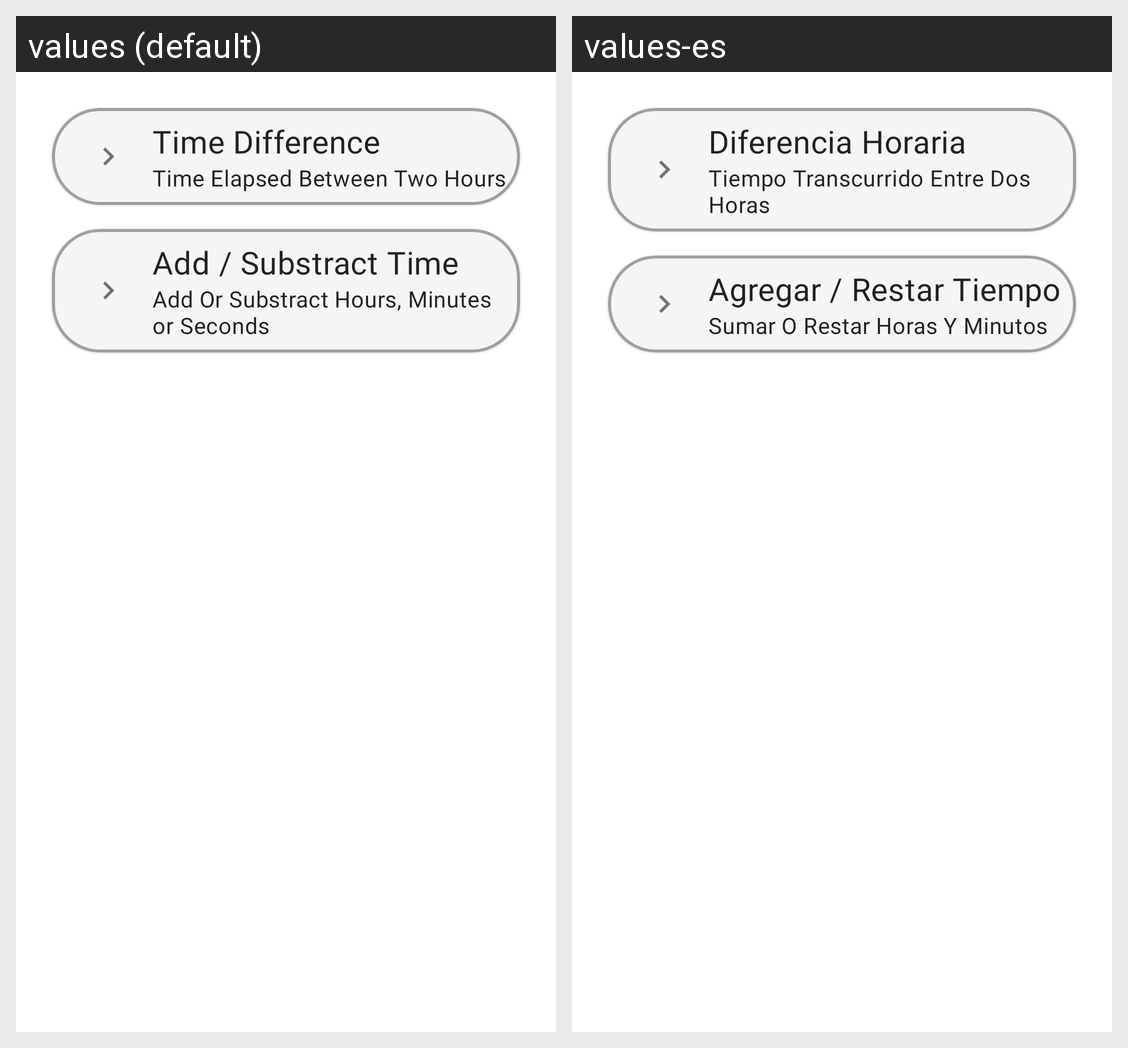

Strings drawn on this Android screen and how each of the app's shown locales translates them:
Android screen res/layout/fragment_menu_time.xml rendered under 2 locales, left to right: values (default), values-es. Device: Nexus 5 (rendered at 1080×1920; each locale shown at half size, 540×960, under a caption strip naming it); theme Theme.SmartCalculator.
Strings drawn on this screen, with the default value and each locale's value (text and hints the layout hard-codes, and strings that could not be matched under every locale, appear in the picture but are not listed):

menu_time_time_difference
  values: Time Difference
  values-es: Diferencia Horaria

menu_time_time_difference_description
  values: Time Elapsed Between Two Hours
  values-es: Tiempo Transcurrido Entre Dos Horas

menu_time_add_time
  values: Add / Substract Time
  values-es: Agregar / Restar Tiempo

menu_time_add_time_description
  values: Add Or Substract Hours, Minutes or Seconds
  values-es: Sumar O Restar Horas Y Minutos
